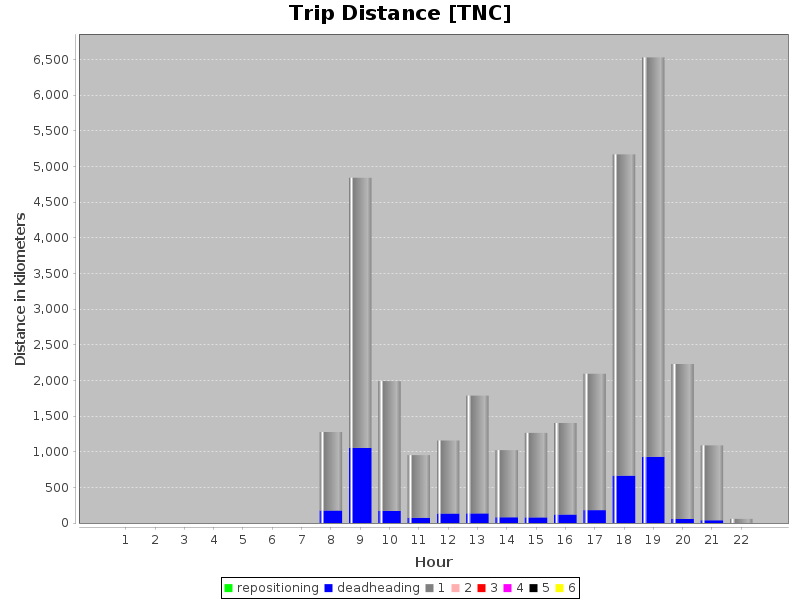

The data file committed next to this chart (first rows):
hour, numPassengers, vkt
6, 0, 1631
6, 1, 0.0
7, 0, 175475
7, 1, 1102329
8, 0, 1053738
8, 1, 3789558
9, 0, 171457
9, 1, 1818691
10, 0, 73966
10, 1, 879629
11, 0, 134131
11, 1, 1024164
12, 0, 135923
12, 1, 1652124
13, 0, 81778
13, 1, 940390
14, 0, 80308
14, 1, 1184537
15, 0, 120938
15, 1, 1282626
16, 0, 181444
16, 1, 1912979
17, 0, 665549
17, 1, 4505633
18, 0, 930776
18, 1, 5600803
19, 0, 56901
19, 1, 2173305
20, 0, 39667
20, 1, 1049559
21, 0, 815.8
21, 1, 58272
